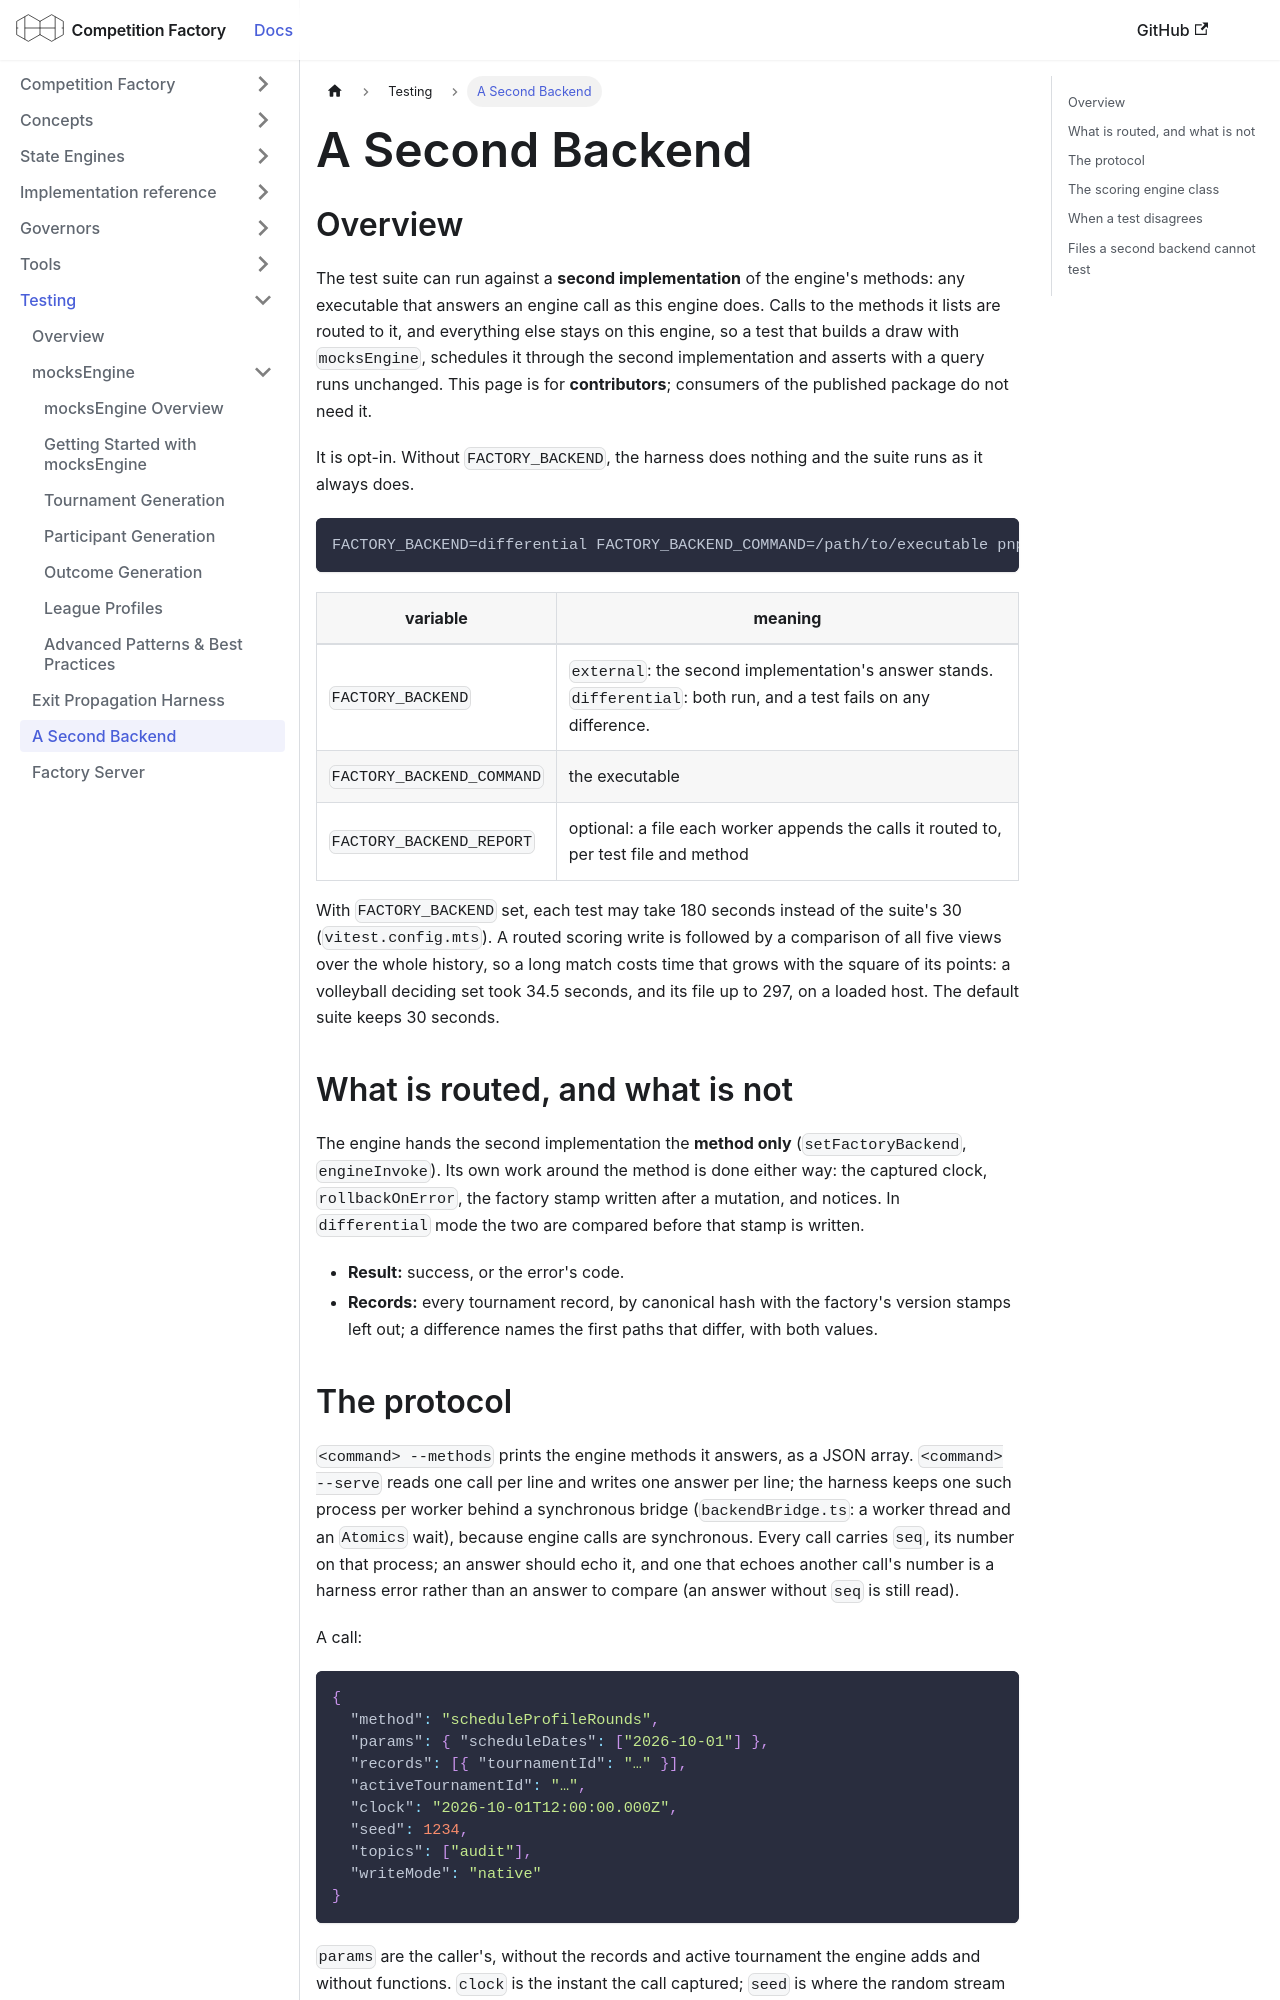

repository: CourtHive/competition-factory · page: docs/testing/second-backend/index.html · generator: docusaurus

---
title: A Second Backend
---

## Overview

The test suite can run against a **second implementation** of the engine's methods: any executable that answers an
engine call as this engine does. Calls to the methods it lists are routed to it, and everything else stays on this
engine, so a test that builds a draw with `mocksEngine`, schedules it through the second implementation and asserts
with a query runs unchanged. This page is for **contributors**; consumers of the published package do not need it.

It is opt-in. Without `FACTORY_BACKEND`, the harness does nothing and the suite runs as it always does.

```sh
FACTORY_BACKEND=differential FACTORY_BACKEND_COMMAND=/path/to/executable pnpm vitest run
```

| variable                  | meaning                                                                                                              |
| ------------------------- | -------------------------------------------------------------------------------------------------------------------- |
| `FACTORY_BACKEND`         | `external`: the second implementation's answer stands. `differential`: both run, and a test fails on any difference. |
| `FACTORY_BACKEND_COMMAND` | the executable                                                                                                       |
| `FACTORY_BACKEND_REPORT`  | optional: a file each worker appends the calls it routed to, per test file and method                                |

With `FACTORY_BACKEND` set, each test may take 180 seconds instead of the suite's 30 (`vitest.config.mts`). A routed
scoring write is followed by a comparison of all five views over the whole history, so a long match costs time that
grows with the square of its points: a volleyball deciding set took 34.5 seconds, and its file up to 297, on a loaded
host. The default suite keeps 30 seconds.

## What is routed, and what is not

The engine hands the second implementation the **method only** (`setFactoryBackend`, `engineInvoke`). Its own work
around the method is done either way: the captured clock, `rollbackOnError`, the factory stamp written after a mutation,
and notices. In `differential` mode the two are compared before that stamp is written.

- **Result:** success, or the error's code.
- **Records:** every tournament record, by canonical hash with the factory's version stamps left out; a difference names
  the first paths that differ, with both values.
